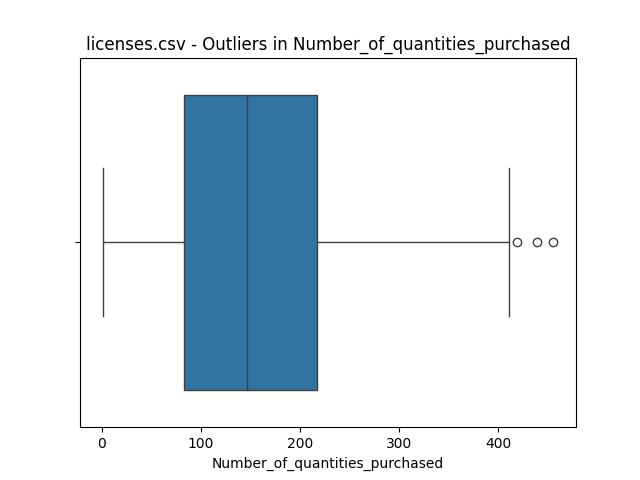

Values plotted in this chart, from the file beside it:
value, z_score
419.0, 0.6189
456.0, -0.6184
439.0, -1.685
